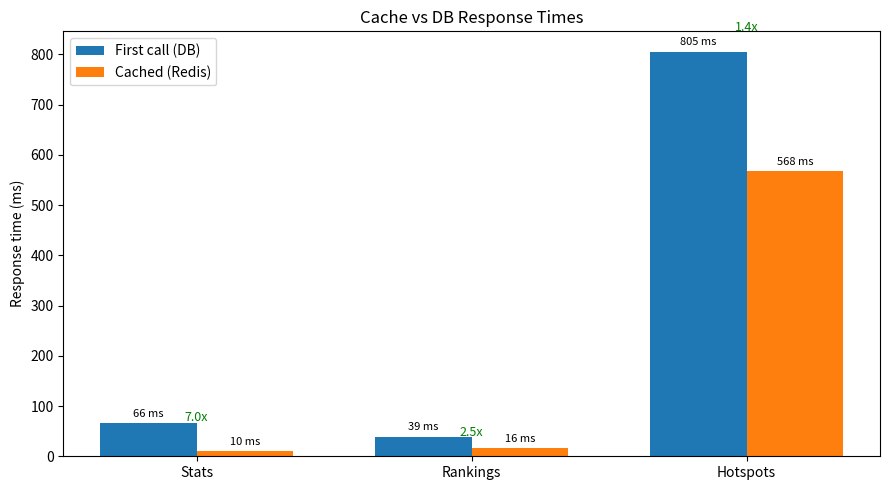

Reproduce this figure in Python.
#!/usr/bin/env python3
"""Generate a PNG summarizing cache vs. DB timings.

Usage:
  python scripts/generate_stats_image.py --input results/perf/redis_cache_test.json --output results/perf/cache_stats.png

If the input JSON is missing, the script will use embedded sample data.
"""
import argparse
import json
import os
import math

import matplotlib
matplotlib.use('Agg')
import matplotlib.pyplot as plt

SAMPLE = {
    "stats": {"first_ms": 66.28, "cached_ms": 9.52},
    "rankings": {"first_ms": 39.11, "cached_ms": 15.94},
    "hotspots": {"first_ms": 805.39, "cached_ms": 568.00}
}


def load_metrics(path):
    if not path or not os.path.exists(path):
        return SAMPLE
    with open(path, 'r', encoding='utf-8') as f:
        data = json.load(f)
    # Expect structure like {"stats": {"first_ms":.., "cached_ms":..}, ...}
    return data


def make_chart(metrics, outpath):
    endpoints = list(metrics.keys())
    first = [metrics[e].get('first_ms', 0) for e in endpoints]
    cached = [metrics[e].get('cached_ms', 0) for e in endpoints]

    x = range(len(endpoints))
    width = 0.35

    fig, ax = plt.subplots(figsize=(9,5))
    bars1 = ax.bar([i - width/2 for i in x], first, width, label='First call (DB)')
    bars2 = ax.bar([i + width/2 for i in x], cached, width, label='Cached (Redis)')

    ax.set_ylabel('Response time (ms)')
    ax.set_title('Cache vs DB Response Times')
    ax.set_xticks(list(x))
    ax.set_xticklabels([e.capitalize() for e in endpoints])
    ax.legend()

    # Annotate bars and show speedup
    for i, (b1, b2) in enumerate(zip(bars1, bars2)):
        h1 = b1.get_height()
        h2 = b2.get_height()
        ax.annotate(f'{h1:.0f} ms', xy=(b1.get_x()+b1.get_width()/2, h1), xytext=(0,3), textcoords='offset points', ha='center', va='bottom', fontsize=8)
        ax.annotate(f'{h2:.0f} ms', xy=(b2.get_x()+b2.get_width()/2, h2), xytext=(0,3), textcoords='offset points', ha='center', va='bottom', fontsize=8)
        if h2 > 0 and h1 > 0:
            speedup = h1 / h2
            ax.annotate(f'{speedup:.1f}x', xy=(i, max(h1,h2)*1.05), ha='center', fontsize=9, color='green')

    plt.tight_layout()
    os.makedirs(os.path.dirname(outpath) or '.', exist_ok=True)
    fig.savefig(outpath, dpi=150)
    print(f'Wrote chart to: {outpath}')


def main():
    p = argparse.ArgumentParser()
    p.add_argument('--input', '-i', help='Input JSON results file', default='results/perf/redis_cache_test.json')
    p.add_argument('--output', '-o', help='Output PNG path', default='results/perf/cache_stats.png')
    args = p.parse_args()

    metrics = load_metrics(args.input)
    # normalize keys to expected names if possible
    expected_keys = ['stats', 'rankings', 'hotspots']
    use = {k: metrics.get(k, SAMPLE[k]) for k in expected_keys}

    make_chart(use, args.output)


if __name__ == '__main__':
    main()
